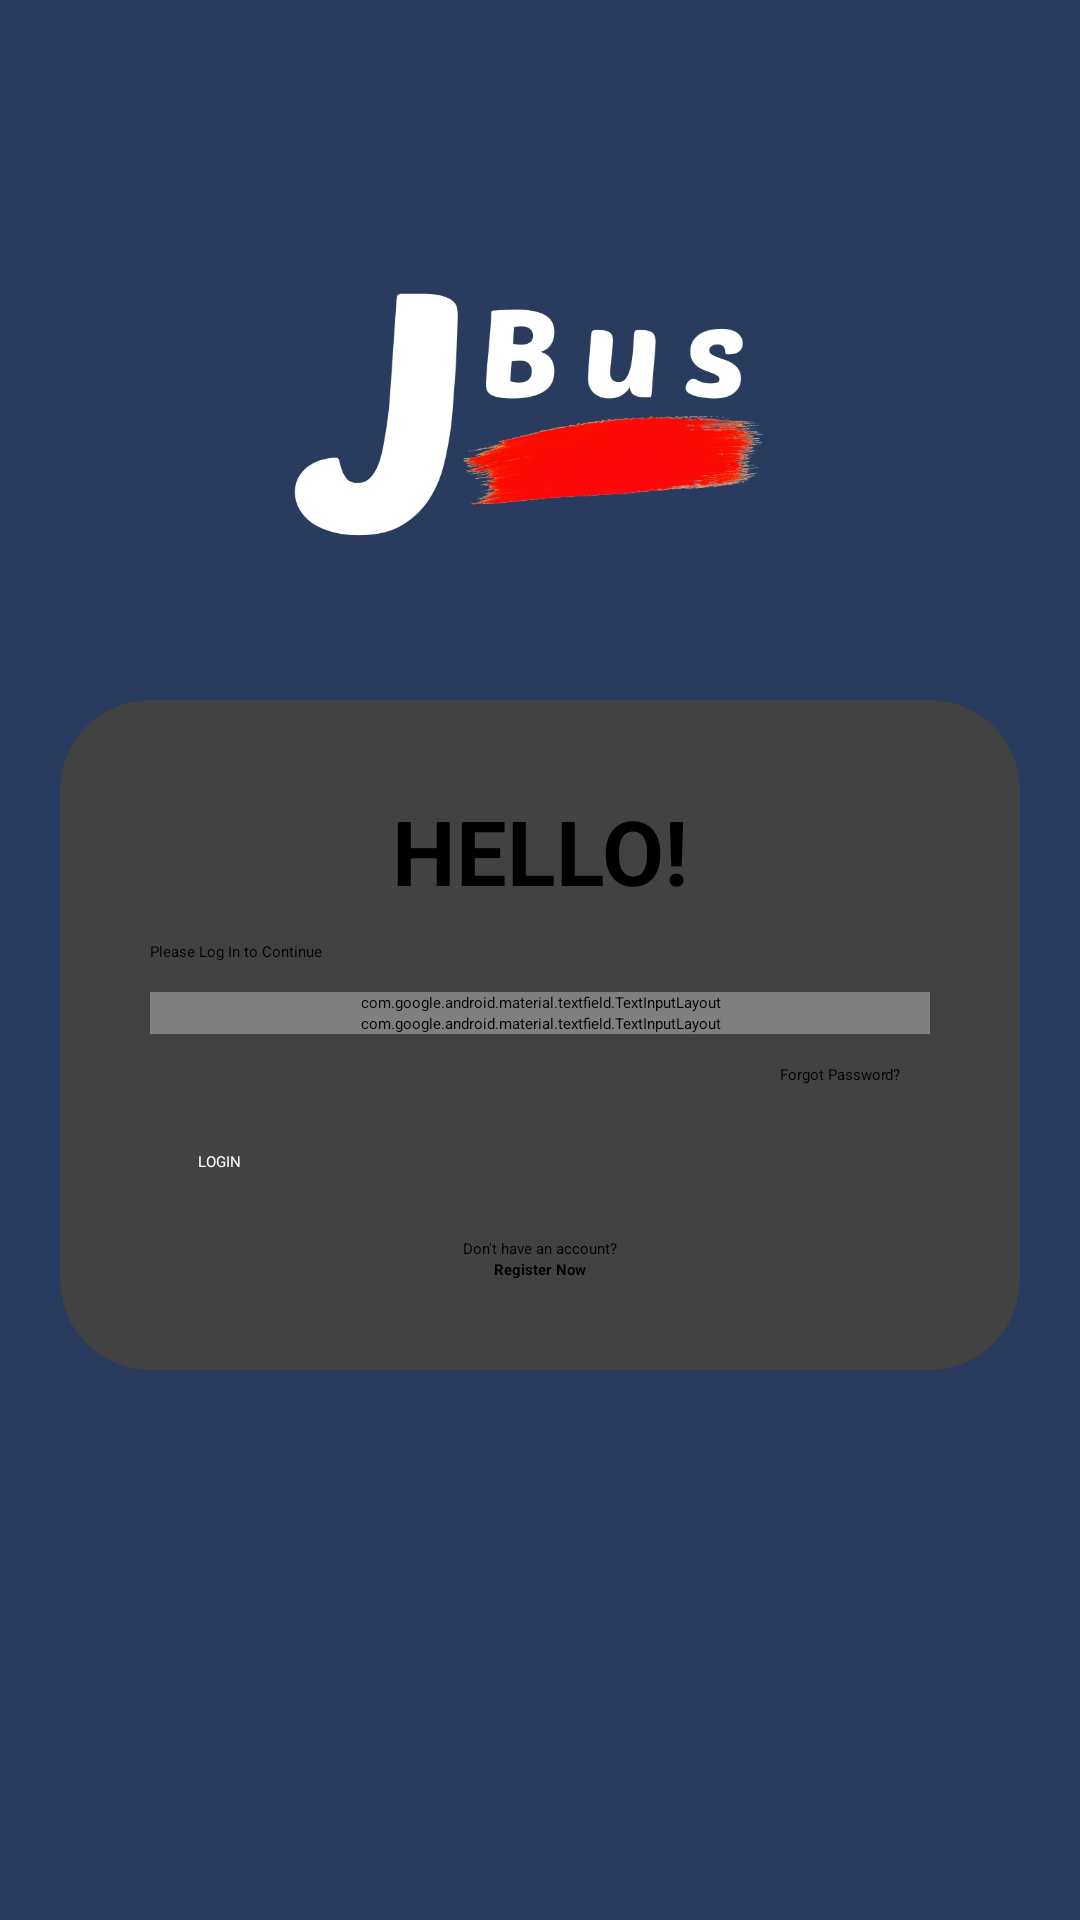

The Android layout XML behind this screen, and the referenced resources:
<!-- AndroidManifest.xml: application theme Theme.JBusandroid -->
<!-- res/layout/activity_login.xml -->
<?xml version="1.0" encoding="utf-8"?>
<LinearLayout xmlns:android="http://schemas.android.com/apk/res/android"
    xmlns:app="http://schemas.android.com/apk/res-auto"
    xmlns:tools="http://schemas.android.com/tools"
    android:layout_width="match_parent"
    android:layout_height="match_parent"
    android:gravity="center"
    android:orientation="vertical"
    tools:context=".LoginActivity"
    android:background="@drawable/loginbg"
    > 
    



        <androidx.cardview.widget.CardView
            android:id="@+id/login_form"
            android:layout_width="match_parent"
            android:layout_height="wrap_content"
            android:layout_marginTop="50dp"
            android:layout_marginLeft="20dp"
            android:layout_marginRight="20dp"
            android:padding="20dp"
            android:orientation="vertical"
            app:cardCornerRadius="30dp">

            <LinearLayout
                android:layout_width="match_parent"
                android:layout_height="wrap_content"
                android:orientation="vertical"
                android:padding="30dp">
                <TextView
                    android:layout_width="match_parent"
                    android:layout_height="wrap_content"
                    android:text="HELLO!"
                    android:textStyle="bold"
                    android:textSize="30dp"
                    android:gravity="center"
                    android:textColor="@color/black"
                    android:layout_marginBottom="10dp"
                    />
                <TextView
                    android:layout_width="match_parent"
                    android:layout_height="wrap_content"
                    android:text="Please Log In to Continue"
                    android:layout_marginBottom="10dp"
                    />

                <com.google.android.material.textfield.TextInputLayout
                    android:id="@+id/email"
                    android:layout_width="match_parent"
                    android:layout_height="wrap_content"
                    app:startIconDrawable="@drawable/baseline_mail_outline_24"
                    android:hint="Email"
                    style="@style/Widget.MaterialComponents.TextInputLayout.OutlinedBox">

                    <com.google.android.material.textfield.TextInputEditText
                        android:id="@+id/email_login"
                        android:layout_width="match_parent"
                        android:layout_height="wrap_content"
                        />
                </com.google.android.material.textfield.TextInputLayout>

                <com.google.android.material.textfield.TextInputLayout
                    android:id="@+id/password"
                    style="@style/Widget.MaterialComponents.TextInputLayout.OutlinedBox"
                    android:layout_width="match_parent"
                    android:layout_height="wrap_content"
                    app:startIconDrawable="@drawable/baseline_key_24"
                    android:hint="Password"
                    app:passwordToggleEnabled="true">

                    <com.google.android.material.textfield.TextInputEditText
                        android:id="@+id/password_login"
                        android:layout_width="match_parent"
                        android:layout_height="wrap_content"
                        android:inputType="textPassword" />
                </com.google.android.material.textfield.TextInputLayout>

                <TextView
                    android:layout_width="match_parent"
                    android:layout_height="wrap_content"
                    android:gravity="right"
                    android:padding="10dp"
                    android:text="Forgot Password?">


                </TextView>
                
                <Button
                    android:id="@+id/login_button"
                    android:layout_width="match_parent"
                    android:layout_height="wrap_content"
                    android:backgroundTint="@color/black"
                    android:paddingHorizontal="16dp"
                    android:paddingVertical="12dp"
                    android:text="LOGIN"
                    android:textAllCaps="false"
                    android:textColor="@color/white"
                    app:cornerRadius="21dp" />

                <TextView
                    android:layout_width="match_parent"
                    android:layout_height="wrap_content"
                    android:layout_marginHorizontal="24dp"
                    android:gravity="center"
                    android:paddingTop="10dp"
                    android:text="Don't have an account?"
                    android:textAlignment="center"
                    android:textColor="#000000" />

                <TextView
                    android:id="@+id/register_now"
                    android:layout_width="match_parent"
                    android:layout_height="wrap_content"
                    android:layout_marginHorizontal="24dp"
                    android:fontFamily="sans-serif"
                    android:gravity="center"
                    android:paddingHorizontal="16dp"
                    android:text="Register Now"
                    android:textAlignment="center"
                    android:textAllCaps="false"
                    android:textColor="@color/black"
                    android:textStyle="bold" />
            </LinearLayout>
        </androidx.cardview.widget.CardView>
</LinearLayout>
<!-- resources referenced by this layout -->
<resources>
  <!-- drawable loginbg: jpg bitmap (drawable, 135903 bytes) -->
  <style name="Theme.JBusandroid" parent="Theme.MaterialComponents.DayNight.DarkActionBar">
          
          <item name="colorPrimary">@color/black</item>
          <item name="colorPrimaryVariant">@color/black</item>
          <item name="colorOnPrimary">@color/black</item>
          
          <item name="colorSecondary">@color/black</item>
          <item name="colorSecondaryVariant">@color/black</item>
          <item name="colorOnSecondary">@color/black</item>
          
          <item name="android:statusBarColor">?attr/colorPrimaryVariant</item>
          
      </style>
  <!-- not gathered from this repository: default colours our renderer supplied (Android Studio template values) -->
  <color name="black">#FF000000</color>
  <color name="white">#FFFFFFFF</color>
</resources>
